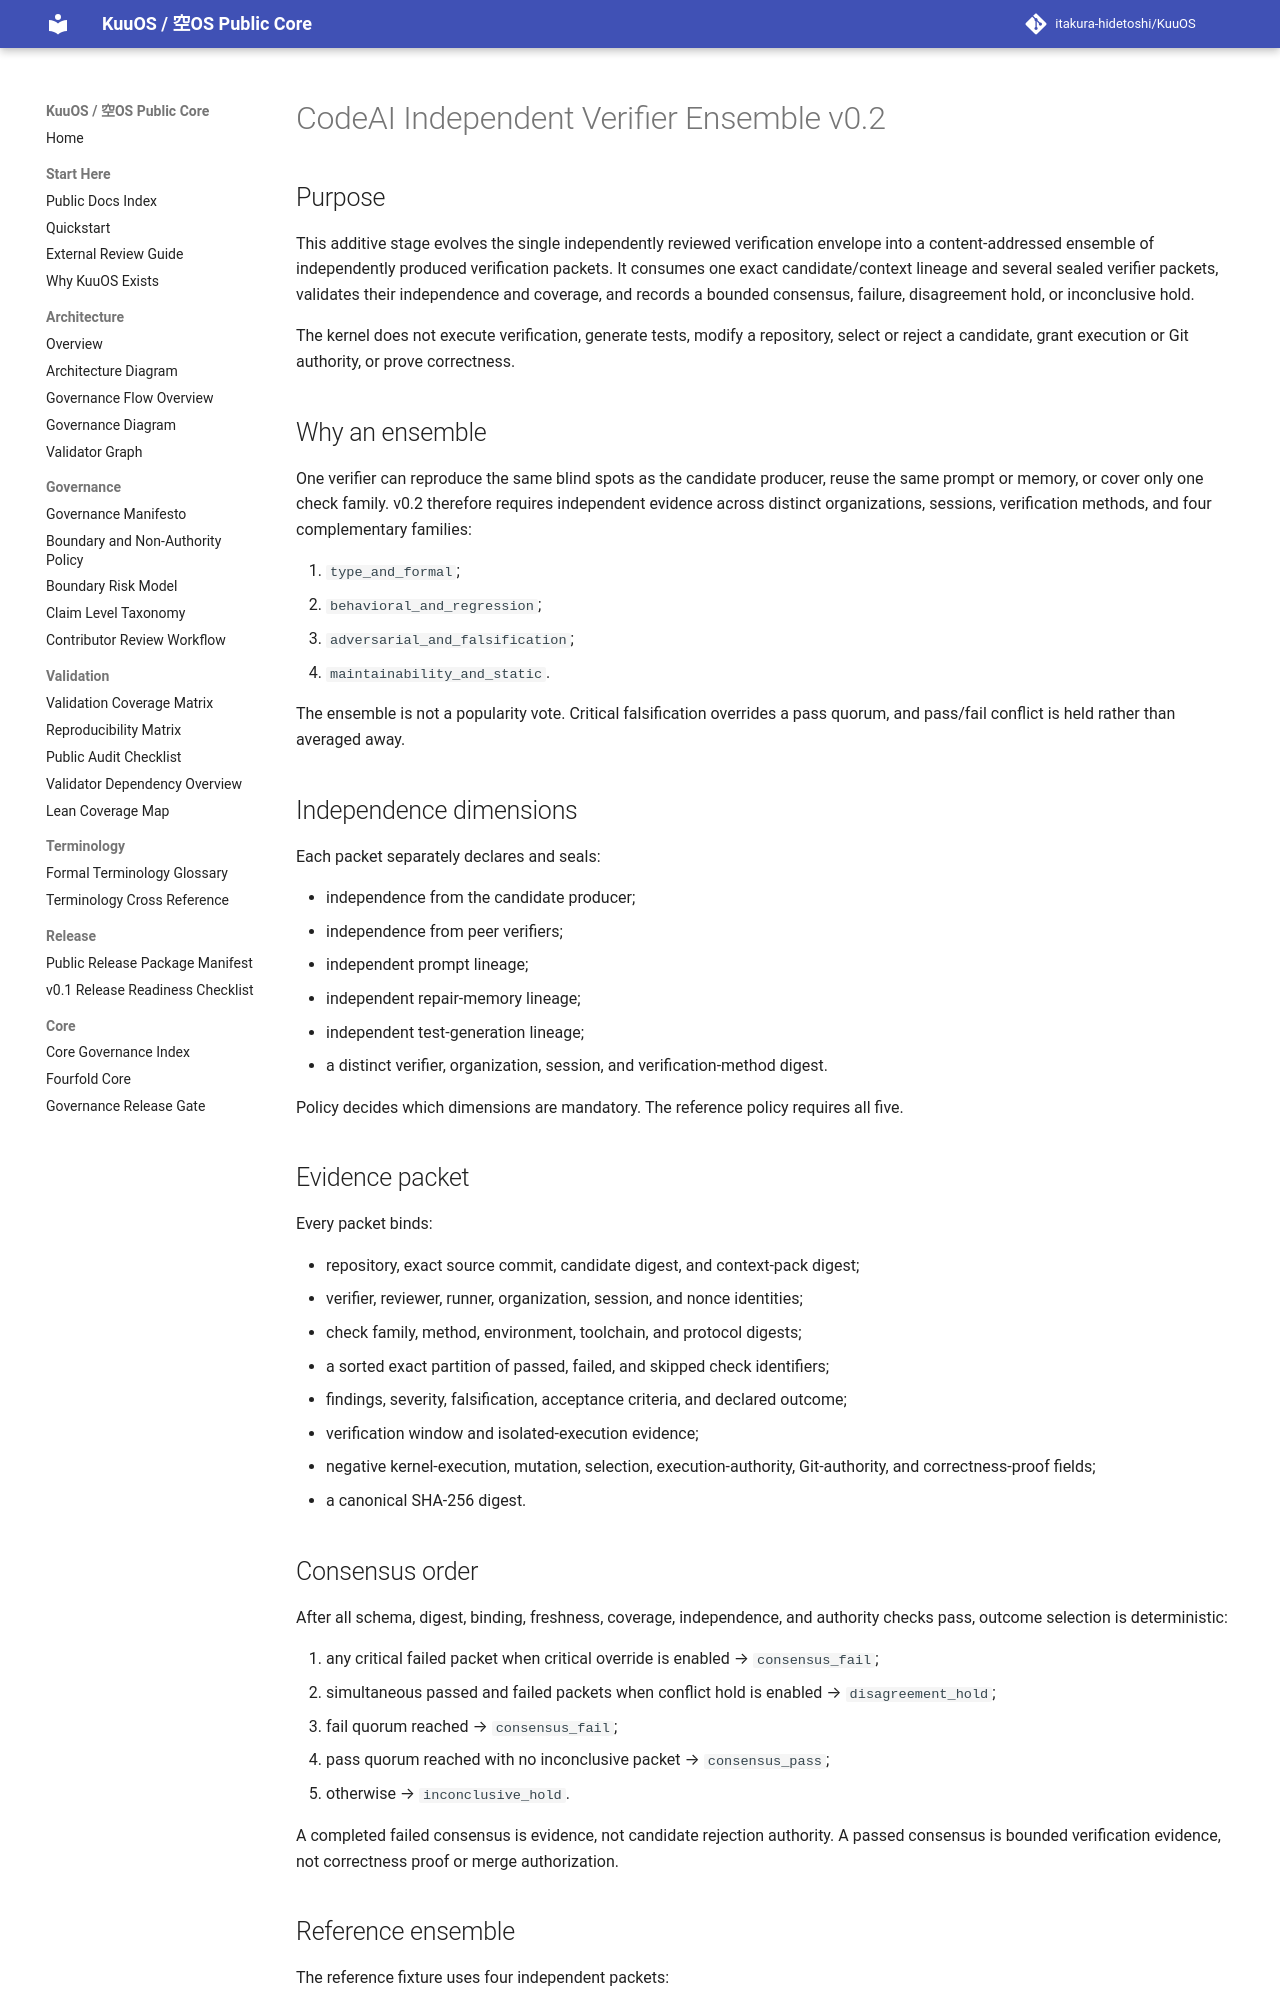

repository: itakura-hidetoshi/KuuOS · page: KUUOS_CODEAI_INDEPENDENT_VERIFIER_ENSEMBLE_v0_2/index.html · generator: mkdocs

# CodeAI Independent Verifier Ensemble v0.2

## Purpose

This additive stage evolves the single independently reviewed verification envelope into a content-addressed ensemble of independently produced verification packets. It consumes one exact candidate/context lineage and several sealed verifier packets, validates their independence and coverage, and records a bounded consensus, failure, disagreement hold, or inconclusive hold.

The kernel does not execute verification, generate tests, modify a repository, select or reject a candidate, grant execution or Git authority, or prove correctness.

## Why an ensemble

One verifier can reproduce the same blind spots as the candidate producer, reuse the same prompt or memory, or cover only one check family. v0.2 therefore requires independent evidence across distinct organizations, sessions, verification methods, and four complementary families:

1. `type_and_formal`;
2. `behavioral_and_regression`;
3. `adversarial_and_falsification`;
4. `maintainability_and_static`.

The ensemble is not a popularity vote. Critical falsification overrides a pass quorum, and pass/fail conflict is held rather than averaged away.

## Independence dimensions

Each packet separately declares and seals:

- independence from the candidate producer;
- independence from peer verifiers;
- independent prompt lineage;
- independent repair-memory lineage;
- independent test-generation lineage;
- a distinct verifier, organization, session, and verification-method digest.

Policy decides which dimensions are mandatory. The reference policy requires all five.

## Evidence packet

Every packet binds:

- repository, exact source commit, candidate digest, and context-pack digest;
- verifier, reviewer, runner, organization, session, and nonce identities;
- check family, method, environment, toolchain, and protocol digests;
- a sorted exact partition of passed, failed, and skipped check identifiers;
- findings, severity, falsification, acceptance criteria, and declared outcome;
- verification window and isolated-execution evidence;
- negative kernel-execution, mutation, selection, execution-authority, Git-authority, and correctness-proof fields;
- a canonical SHA-256 digest.

## Consensus order

After all schema, digest, binding, freshness, coverage, independence, and authority checks pass, outcome selection is deterministic:

1. any critical failed packet when critical override is enabled → `consensus_fail`;
2. simultaneous passed and failed packets when conflict hold is enabled → `disagreement_hold`;
3. fail quorum reached → `consensus_fail`;
4. pass quorum reached with no inconclusive packet → `consensus_pass`;
5. otherwise → `inconclusive_hold`.

A completed failed consensus is evidence, not candidate rejection authority. A passed consensus is bounded verification evidence, not correctness proof or merge authorization.
